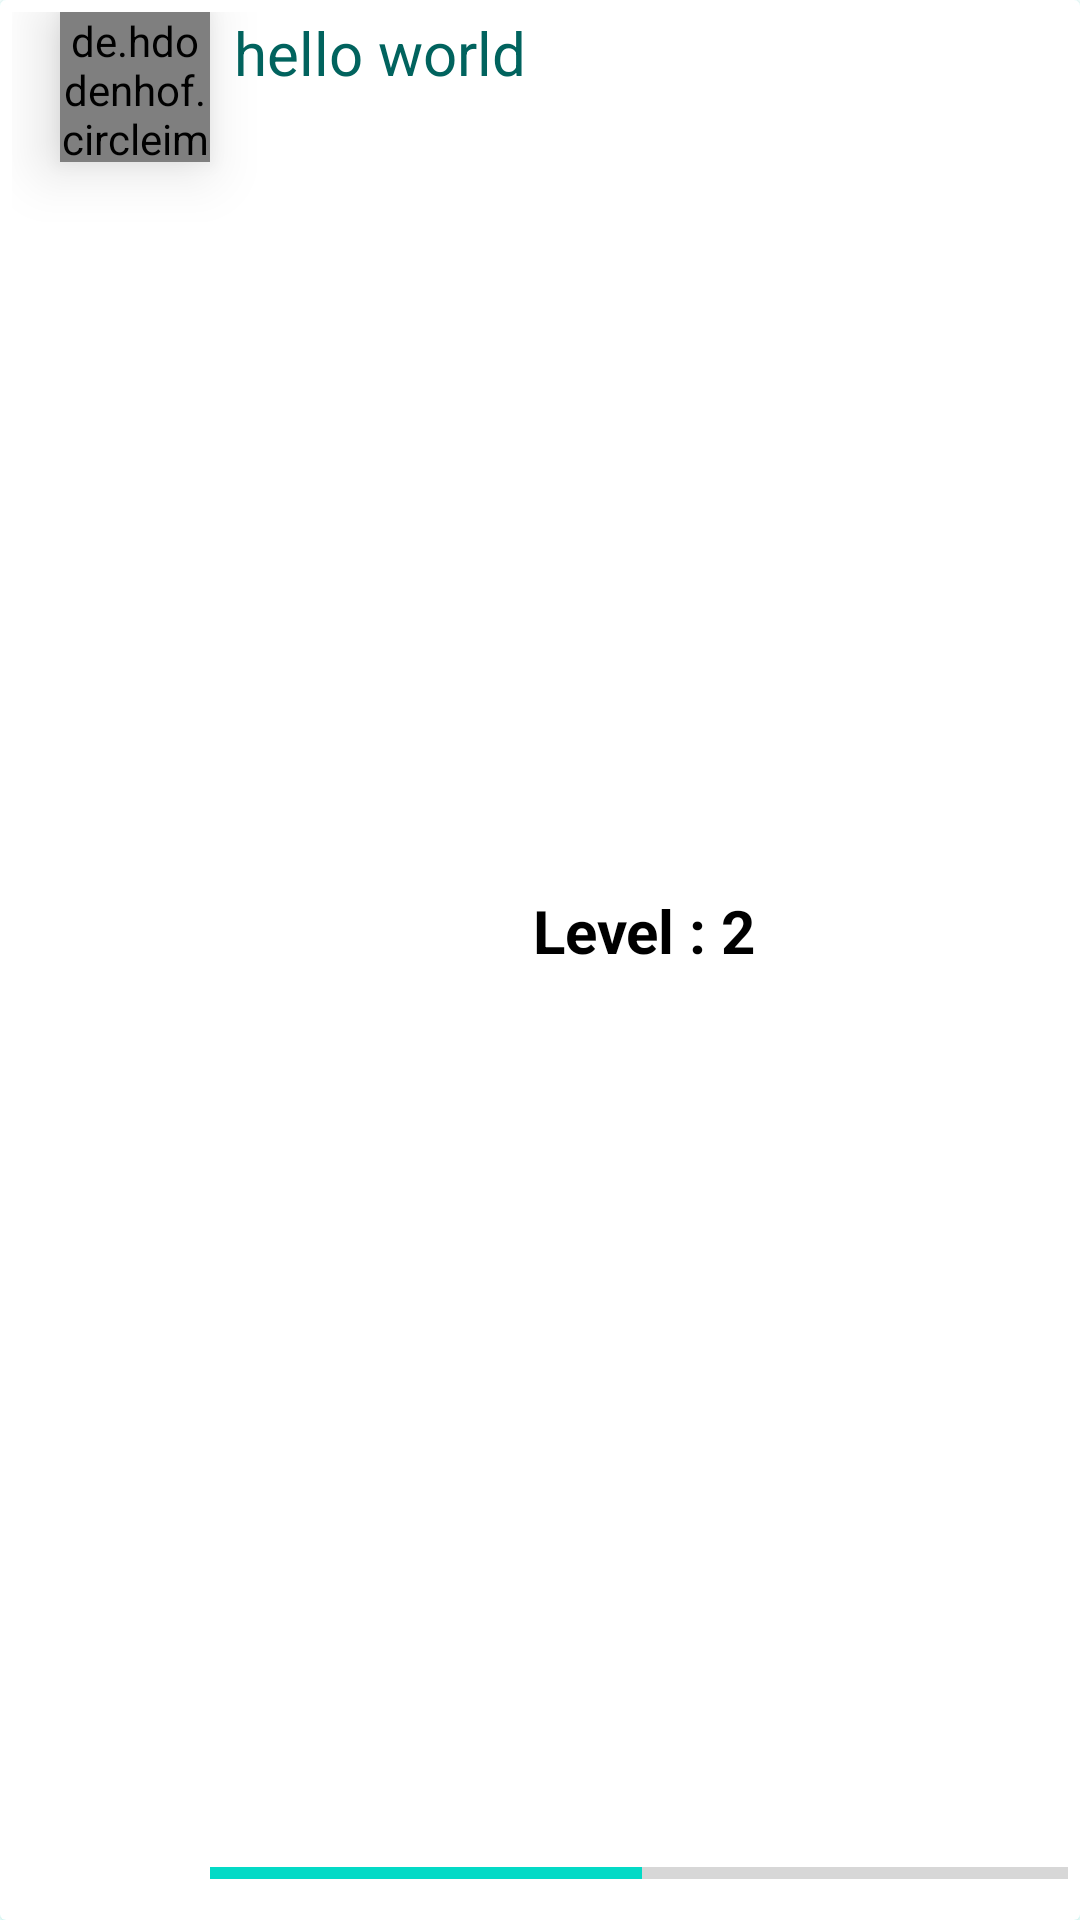

This screen was rendered from an Android layout file. Write that file and the resources it references.
<!-- AndroidManifest.xml: application theme AppTheme -->
<!-- res/layout/game_bio_card_view.xml -->
<?xml version="1.0" encoding="utf-8"?>
<androidx.cardview.widget.CardView xmlns:android="http://schemas.android.com/apk/res/android"
    xmlns:app="http://schemas.android.com/apk/res-auto"
    xmlns:tools="http://schemas.android.com/tools"
    android:layout_width="match_parent"
    android:layout_height="wrap_content"
    android:outlineSpotShadowColor="@color/colorPrimary">

    <androidx.constraintlayout.widget.ConstraintLayout
        android:layout_width="match_parent"
        android:layout_height="match_parent"
        android:layout_margin="4dp">

        <de.hdodenhof.circleimageview.CircleImageView
            android:id="@+id/game_img"
            android:layout_width="50dp"
            android:layout_height="50dp"
            android:layout_gravity="center"
            android:layout_marginStart="16dp"
            android:elevation="12dp"
            app:layout_constraintBottom_toBottomOf="parent"
            app:layout_constraintStart_toStartOf="parent"
            app:layout_constraintTop_toTopOf="parent"
            app:layout_constraintVertical_bias="0.0" />

        <ProgressBar
            android:id="@+id/progress_bar"
            style="@style/Widget.AppCompat.ProgressBar.Horizontal"
            android:layout_width="288dp"
            android:layout_height="23dp"
            android:max="100"
            android:progress="50"
            app:layout_constraintBottom_toBottomOf="parent"
            app:layout_constraintEnd_toEndOf="parent"
            app:layout_constraintHorizontal_bias="0.07"
            app:layout_constraintStart_toEndOf="@+id/game_img"
            app:layout_constraintTop_toTopOf="parent"
            app:layout_constraintVertical_bias="1.0" />

        <TextView
            android:id="@+id/game_name"
            android:layout_width="wrap_content"
            android:layout_height="wrap_content"
            android:layout_marginStart="8dp"
            android:gravity="left"
            android:text="hello world "
            android:textColor="#01635E"
            android:textSize="20dp"
            app:layout_constraintBottom_toBottomOf="parent"
            app:layout_constraintStart_toEndOf="@+id/game_img"
            app:layout_constraintTop_toTopOf="parent"
            app:layout_constraintVertical_bias="0.0" />

        <TextView
            android:id="@+id/level_text"
            android:layout_width="wrap_content"
            android:layout_height="24dp"
            android:textSize="20dp"
            android:textStyle="bold"
            android:textColor="#000000"
            android:layout_marginEnd="104dp"
            android:text="Level : 2"
            app:layout_constraintBottom_toTopOf="@+id/progress_bar"
            app:layout_constraintEnd_toEndOf="parent"
            app:layout_constraintTop_toTopOf="parent" />

    </androidx.constraintlayout.widget.ConstraintLayout>
</androidx.cardview.widget.CardView>
<!-- resources referenced by this layout -->
<resources>
  <color name="colorPrimary">#03DAC5</color>
  <style name="AppTheme" parent="Theme.MaterialComponents.Light.NoActionBar">
          
          <item name="colorPrimary">@color/colorPrimary</item>
          <item name="colorPrimaryDark">@color/colorPrimaryDark</item>
      </style>
  <color name="colorPrimaryDark">#3700B3</color>
</resources>
